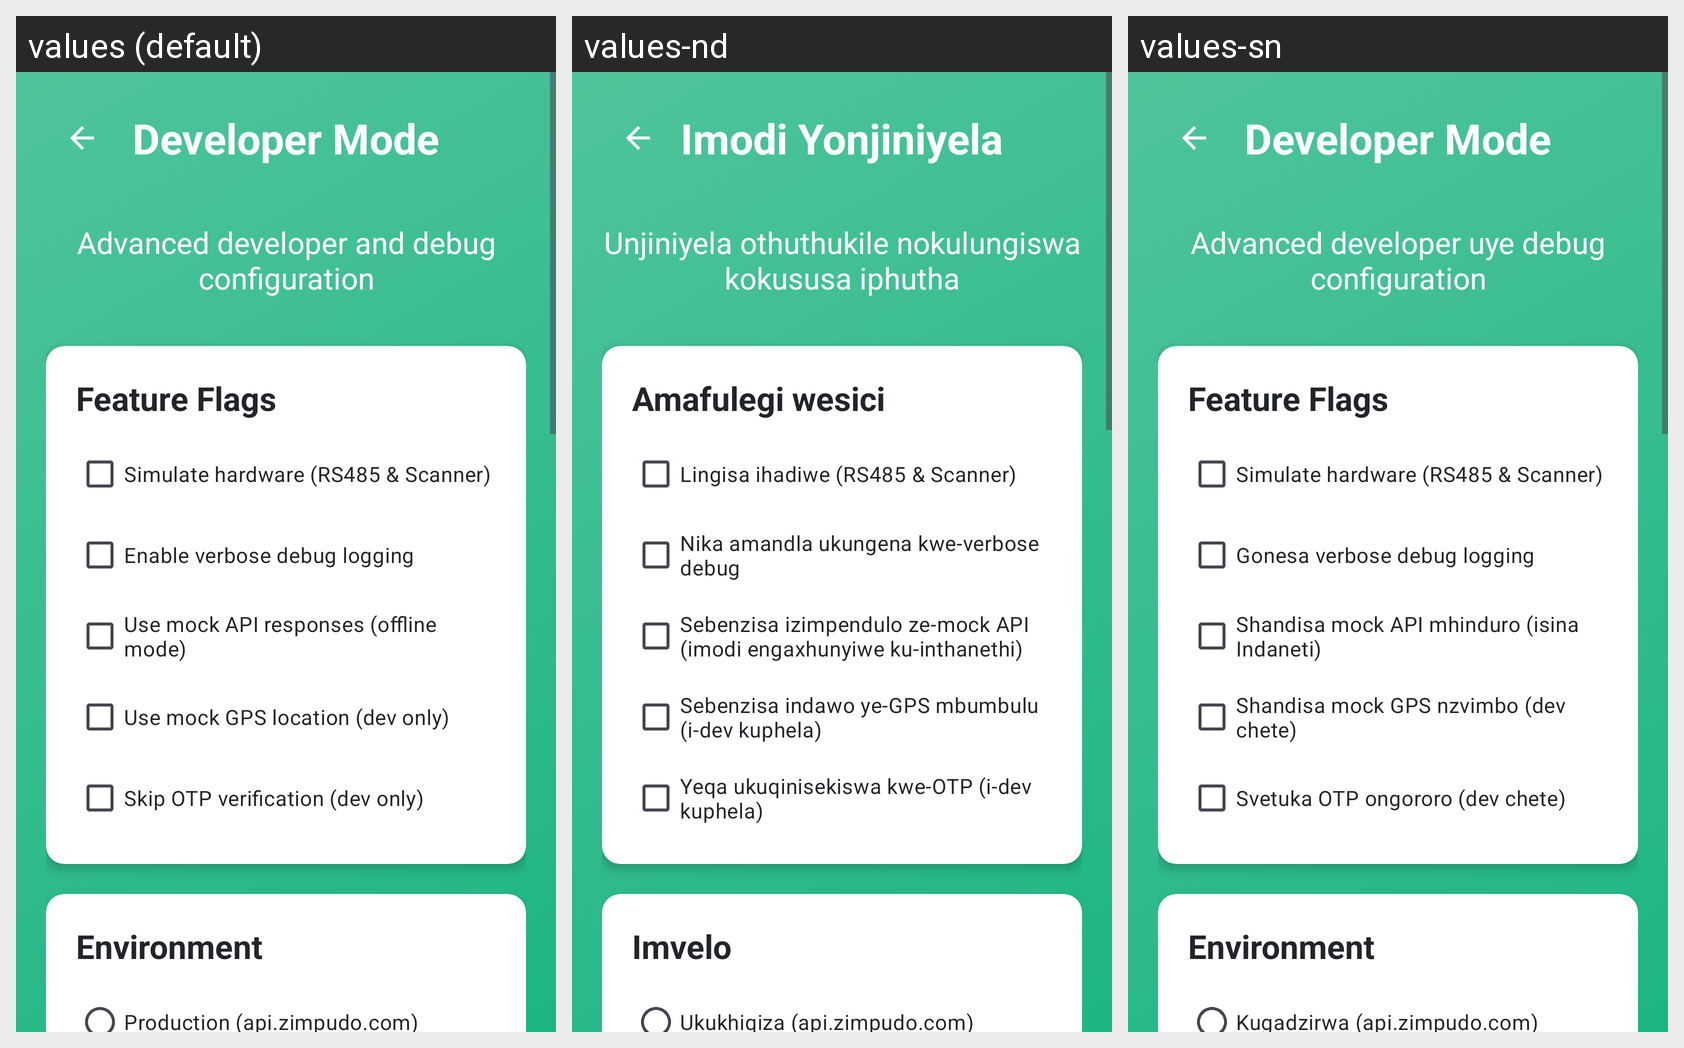

Translations of the strings shown on this Android screen, per locale in the grid:
Android screen res/layout/activity_developer_mode.xml rendered under 3 locales, left to right: values (default), values-nd, values-sn. Device: Nexus 5 (rendered at 1080×1920; each locale shown at half size, 540×960, under a caption strip naming it); theme Theme.ZimpudoKiosk.Fullscreen.
Strings drawn on this screen, with the default value and each locale's value (text and hints the layout hard-codes, and strings that could not be matched under every locale, appear in the picture but are not listed):

auto_developer_mode
  values: Developer Mode
  values-nd: Imodi Yonjiniyela
  values-sn: Developer Mode

auto_advanced_developer_and_debug_c
  values: Advanced developer and debug configuration
  values-nd: Unjiniyela othuthukile nokulungiswa kokususa iphutha
  values-sn: Advanced developer uye debug configuration

auto_feature_flags
  values: Feature Flags
  values-nd: Amafulegi wesici
  values-sn: Feature Flags

auto_simulate_hardware_rs485_amp_sc
  values: Simulate hardware (RS485 & Scanner)
  values-nd: Lingisa ihadiwe (RS485 & Scanner)
  values-sn: Simulate hardware (RS485 & Scanner)

auto_enable_verbose_debug_logging
  values: Enable verbose debug logging
  values-nd: Nika amandla ukungena kwe-verbose debug
  values-sn: Gonesa verbose debug logging

auto_use_mock_api_responses_offline
  values: Use mock API responses (offline mode)
  values-nd: Sebenzisa izimpendulo ze-mock API (imodi engaxhunyiwe ku-inthanethi)
  values-sn: Shandisa mock API mhinduro (isina Indaneti)

auto_use_mock_gps_location_dev_only
  values: Use mock GPS location (dev only)
  values-nd: Sebenzisa indawo ye-GPS mbumbulu (i-dev kuphela)
  values-sn: Shandisa mock GPS nzvimbo (dev chete)

auto_skip_otp_verification_dev_only
  values: Skip OTP verification (dev only)
  values-nd: Yeqa ukuqinisekiswa kwe-OTP (i-dev kuphela)
  values-sn: Svetuka OTP ongororo (dev chete)

auto_environment
  values: Environment
  values-nd: Imvelo
  values-sn: Environment

auto_production_68_183_176_201_8222
  values: Production (api.zimpudo.com)
  values-nd: Ukukhiqiza (api.zimpudo.com)
  values-sn: Kugadzirwa (api.zimpudo.com)
